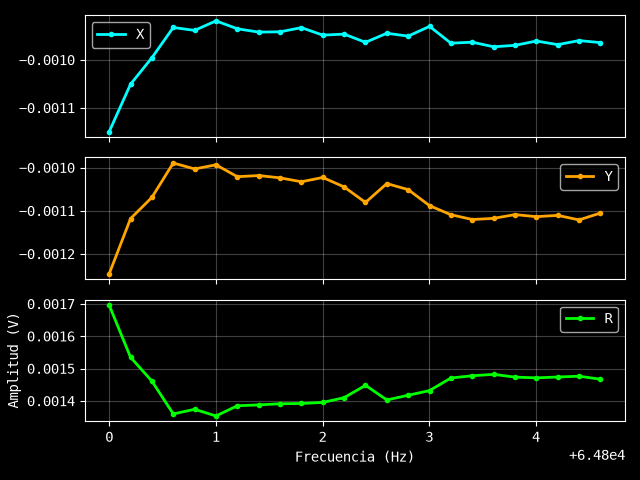

Source data for this figure (header and first rows):
Excitación: 0.002 V
Frecuencia (Hz), X (V), Y (V), R (V)
64800, -0.00115, -0.001246, 0.001696
64800, -0.001051, -0.001118, 0.001535
64800, -0.0009957, -0.001069, 0.001461
64801, -0.0009327, -0.0009894, 0.00136
64801, -0.0009387, -0.001003, 0.001374
64801, -0.0009189, -0.0009936, 0.001353
64801, -0.0009354, -0.001021, 0.001385
64801, -0.0009423, -0.001019, 0.001388
64802, -0.0009417, -0.001024, 0.001391
64802, -0.000933, -0.001033, 0.001392
64802, -0.0009486, -0.001023, 0.001395
64802, -0.0009465, -0.001045, 0.00141
64802, -0.0009636, -0.001081, 0.001448
64803, -0.0009447, -0.001037, 0.001403
64803, -0.0009507, -0.001051, 0.001417
64803, -0.0009303, -0.001088, 0.001432
64803, -0.0009654, -0.001109, 0.001471
64803, -0.0009633, -0.00112, 0.001478
64804, -0.0009729, -0.001118, 0.001482
64804, -0.0009699, -0.001109, 0.001473
64804, -0.0009609, -0.001114, 0.001471
64804, -0.0009684, -0.001111, 0.001474
64804, -0.00096, -0.001121, 0.001476
64805, -0.0009642, -0.001105, 0.001467
ERROR:
